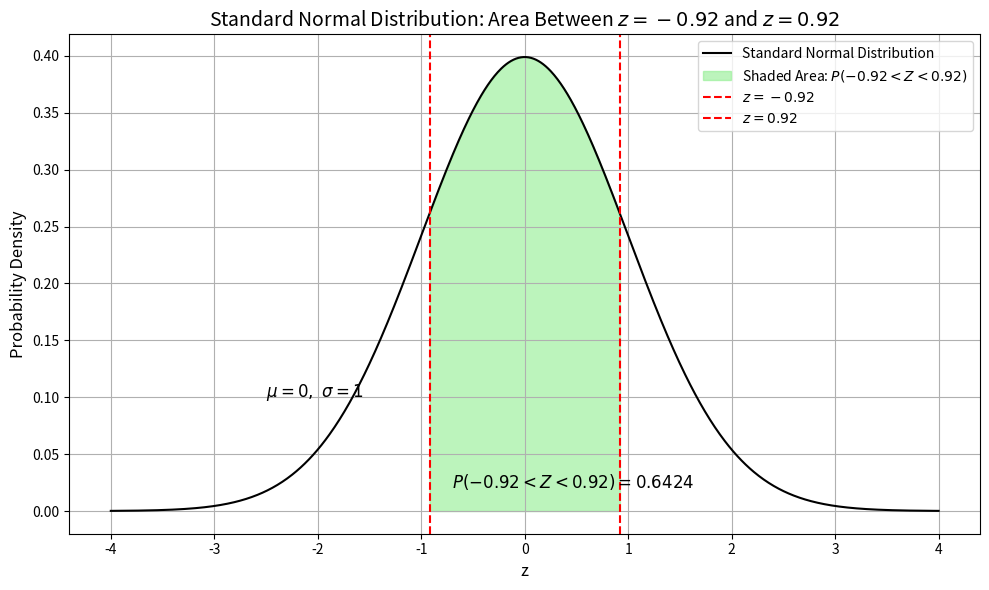

The matplotlib source for this figure:
import numpy as np
import matplotlib.pyplot as plt
from scipy.stats import norm

# Define the range for the x-axis
x = np.linspace(-4, 4, 1000)
y = norm.pdf(x, 0, 1)

# Z-scores for the interval
z_left = -0.92
z_right = 0.92

# Fill the area between -0.92 and 0.92
x_fill = np.linspace(z_left, z_right, 1000)
y_fill = norm.pdf(x_fill, 0, 1)

# Plotting
plt.figure(figsize=(10, 6))
plt.plot(x, y, color='black', label='Standard Normal Distribution')
plt.fill_between(x_fill, y_fill, color='lightgreen', alpha=0.6, label=r'Shaded Area: $P(-0.92 < Z < 0.92)$')

# Add vertical lines
plt.axvline(x=z_left, color='red', linestyle='--', label=r'$z = -0.92$')
plt.axvline(x=z_right, color='red', linestyle='--', label=r'$z = 0.92$')

# Annotations
plt.text(-2.5, 0.1, r"$\mu = 0,\ \sigma = 1$", fontsize=12)
plt.text(-0.7, 0.02, r"$P(-0.92 < Z < 0.92) = 0.6424$", fontsize=12)

# Formatting
plt.title('Standard Normal Distribution: Area Between $z = -0.92$ and $z = 0.92$', fontsize=14)
plt.xlabel('z', fontsize=12)
plt.ylabel('Probability Density', fontsize=12)
plt.grid(True)
plt.legend()
plt.tight_layout()

# Save and show
plt.savefig("normal_distribution_between_-0.92_and_0.92.png", dpi=300)
plt.show()
